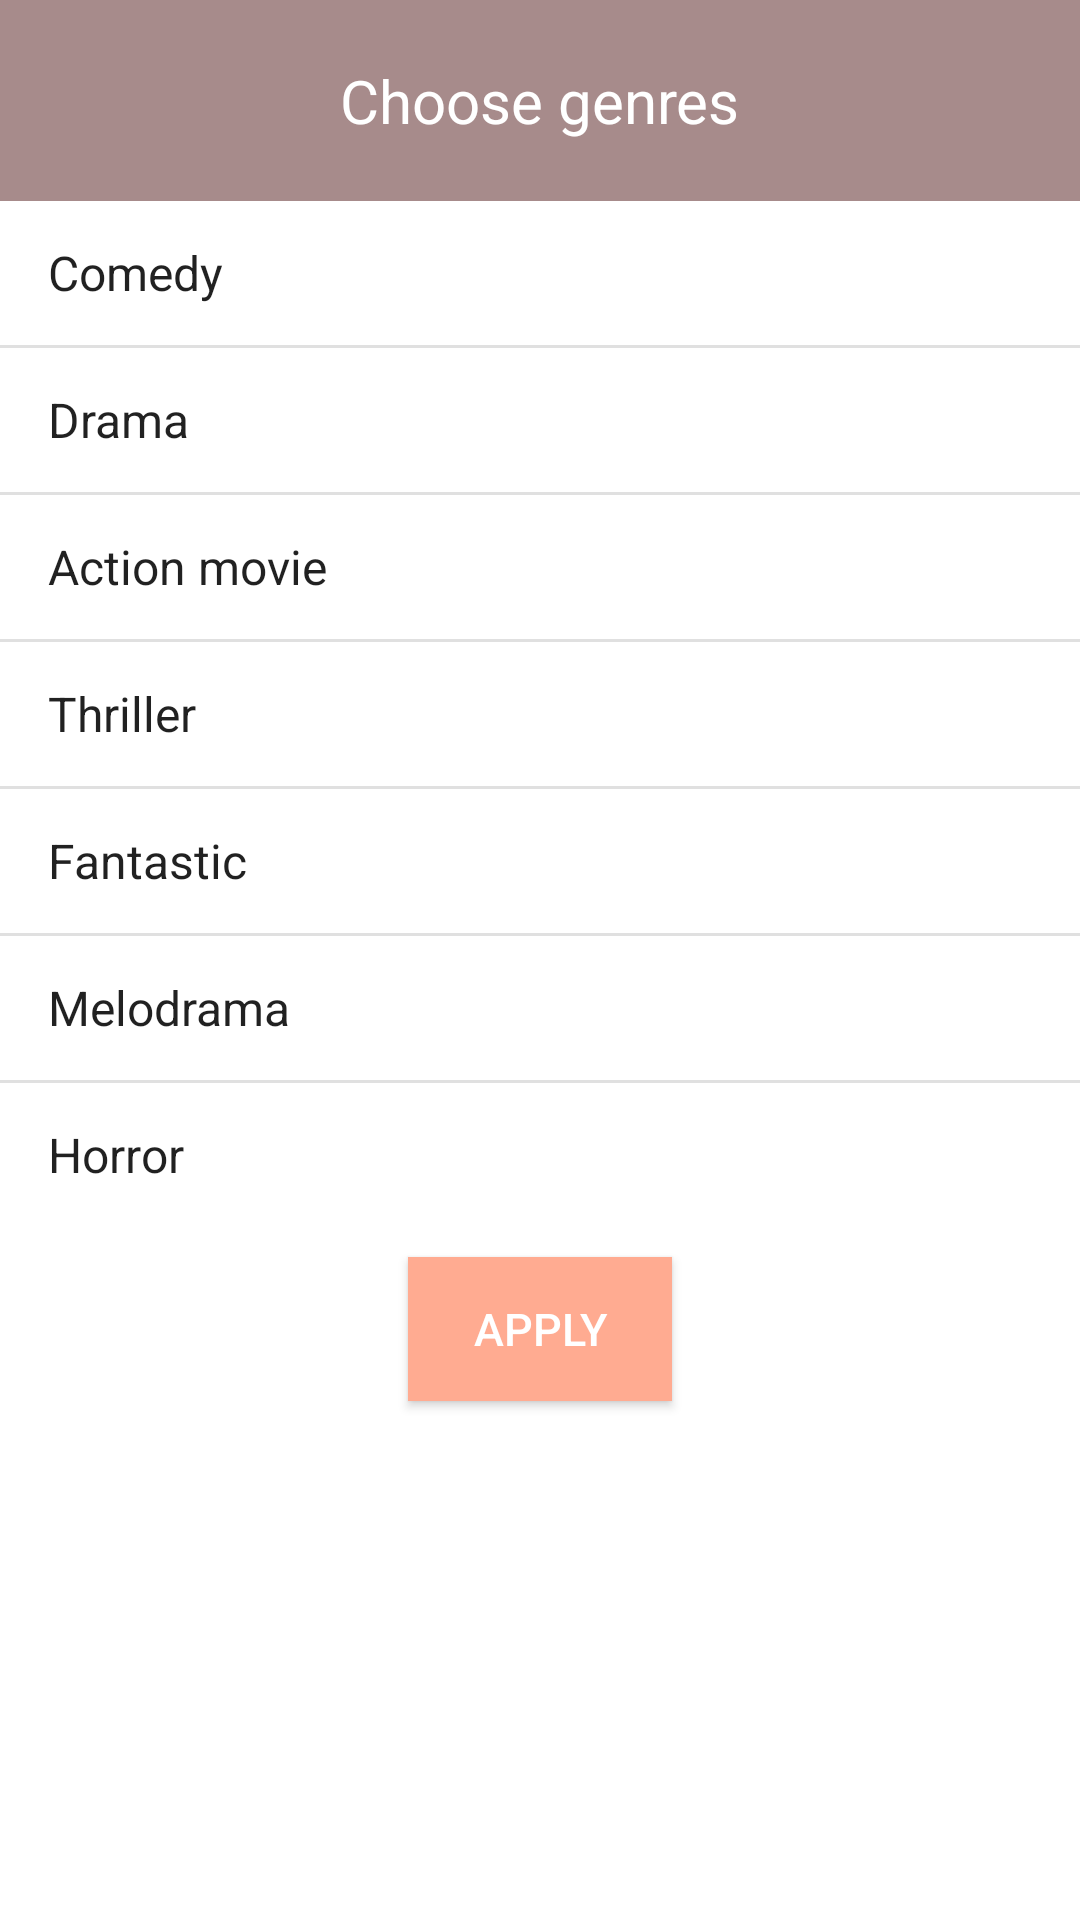

This screen was rendered from an Android layout file. Write that file and the resources it references.
<!-- AndroidManifest.xml: application theme AppTheme -->
<!-- res/layout/dialog.xml -->
<?xml version="1.0" encoding="utf-8"?>
<LinearLayout xmlns:android="http://schemas.android.com/apk/res/android"
    android:orientation="vertical"
    android:layout_width="match_parent"
    android:layout_height="match_parent">
    <RelativeLayout
        android:layout_width="match_parent"
        android:layout_height="wrap_content"
        android:background="@color/colorAccent">
        <TextView
            android:layout_width="wrap_content"
            android:layout_height="wrap_content"
            android:text="@string/dialog_title"
            android:textColor="@color/colorWhite"
            android:layout_centerHorizontal="true"
            android:layout_margin="20dp"
            android:textSize="20sp"></TextView>
    </RelativeLayout>

<ListView
    android:id="@+id/genres_listview"
    android:layout_width="match_parent"
    android:layout_height="wrap_content"
    android:choiceMode="multipleChoice"
    android:entries="@array/genres"></ListView>

    <RelativeLayout
        android:layout_width="match_parent"
        android:layout_height="wrap_content">
        <Button
            android:id="@+id/apply_filter_button"
            android:layout_width="wrap_content"
            android:layout_height="wrap_content"
            android:layout_margin="10dp"
            android:textSize="15sp"
            android:background="@color/colorPrimary"
            android:textColor="@color/colorWhite"
            android:text="@string/apply"
            android:padding="10dp"
            android:layout_centerHorizontal="true"
            android:onClick="onApplyButtonClick"
            ></Button>
    </RelativeLayout>

</LinearLayout>
<!-- resources referenced by this layout -->
<resources>
  <string-array name="genres">
          <item>Comedy</item>
          <item>Drama</item>
          <item>Action movie</item>
          <item>Thriller</item>
          <item>Fantastic</item>
          <item>Melodrama</item>
          <item>Horror</item>
      </string-array>
  <color name="colorAccent">#A78B8B</color>
  <color name="colorPrimary">#FFAB91</color>
  <color name="colorWhite">#FFFFFF</color>
  <string name="apply">Apply</string>
  <string name="dialog_title">Choose genres</string>
  <style name="AppTheme" parent="Theme.MaterialComponents.DayNight">
          
          <item name="colorPrimary">@color/colorPrimary</item>
          <item name="colorPrimaryDark">@color/colorPrimaryLight</item>
          <item name="colorAccent">@color/colorAccent</item>
      </style>
  <color name="colorPrimaryLight">#FFCCBC</color>
</resources>
